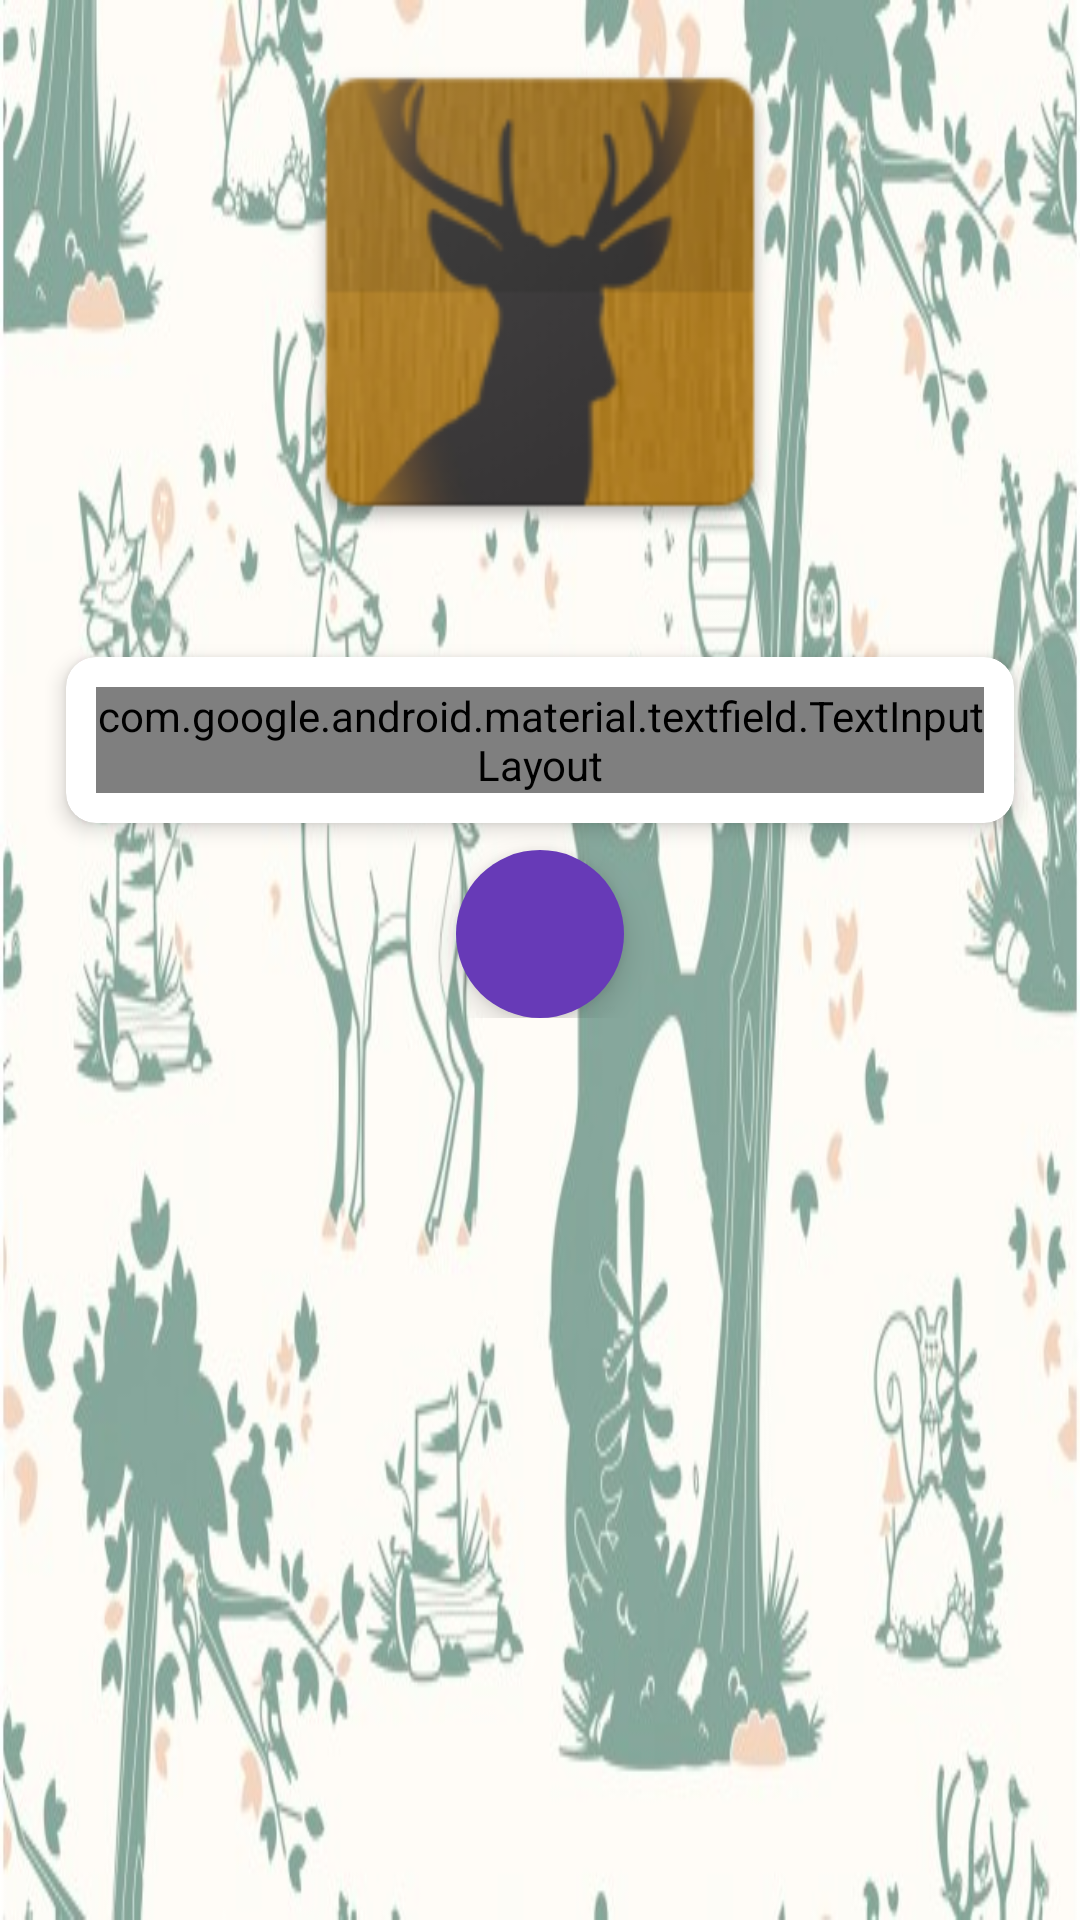

Write the Android layout XML for this screen, with the resource values it uses.
<!-- AndroidManifest.xml: application theme AppTheme -->
<!-- res/layout/activity_display_animal.xml -->
<?xml version="1.0" encoding="utf-8"?>
<ScrollView xmlns:android="http://schemas.android.com/apk/res/android"
    xmlns:app="http://schemas.android.com/apk/res-auto"
    android:layout_width="match_parent"
    android:layout_height="match_parent"
    android:background="@drawable/forest">
    <androidx.appcompat.widget.LinearLayoutCompat
        android:layout_width="match_parent"
        android:layout_height="wrap_content"
        android:orientation="vertical"
        android:padding="15dp">
        <androidx.appcompat.widget.LinearLayoutCompat
            android:layout_width="match_parent"
            android:layout_height="wrap_content"
            android:gravity="center">
            <androidx.appcompat.widget.AppCompatImageView
                android:id="@+id/animalImageView"
                android:layout_width="320dp"
                android:layout_height="180dp"
                app:srcCompat="@mipmap/ic_launcher"
                android:layout_marginBottom="15dp"/>
        </androidx.appcompat.widget.LinearLayoutCompat>
        <androidx.cardview.widget.CardView
            xmlns:card_view="http://schemas.android.com/apk/res-auto"
            android:orientation="vertical"
            android:layout_width="match_parent"
            android:layout_height="wrap_content"
            card_view:cardElevation="4dp"
            card_view:cardCornerRadius="10dp"
            card_view:contentPadding="10dp"
            card_view:cardUseCompatPadding="true">
            <com.google.android.material.textfield.TextInputLayout
                android:layout_width="match_parent"
                android:layout_height="wrap_content"
                style="@style/textInputLayoutStyle">
                <androidx.appcompat.widget.AppCompatEditText
                    android:id="@+id/descriptionEditText"
                    android:inputType="textMultiLine"
                    android:layout_width="match_parent"
                    android:layout_height="wrap_content"
                    android:minLines="13"
                    android:maxLines="13"
                    android:hint="Description"/>
            </com.google.android.material.textfield.TextInputLayout>
        </androidx.cardview.widget.CardView>

        <com.google.android.material.floatingactionbutton.FloatingActionButton
            android:id="@+id/editFloatingActionButton"
            android:layout_width="wrap_content"
            android:layout_height="wrap_content"
            android:layout_gravity="center"
            app:srcCompat="@drawable/ic_edit_white_32dp"
            app:backgroundTint="#673AB7"
            app:borderWidth="0dp"
            android:onClick="onDescriptionEditButtonClicked"/>
    </androidx.appcompat.widget.LinearLayoutCompat>
</ScrollView>
<!-- resources referenced by this layout -->
<resources>
  <!-- drawable forest: jpg bitmap (drawable, 55045 bytes) -->
  <!-- mipmap ic_launcher: png bitmap (mipmap-hdpi, 7069 bytes) -->
  <style name="textInputLayoutStyle" parent="Widget.MaterialComponents.TextInputLayout.OutlinedBox.Dense">
          <item name="boxStrokeColor">#F05025</item>
      </style>
  <style name="AppTheme" parent="Theme.AppCompat.Light.DarkActionBar">
          
          <item name="colorPrimary">@color/colorPrimary</item>
          <item name="colorPrimaryDark">@color/colorPrimaryDark</item>
          <item name="colorAccent">@color/colorAccent</item>
      </style>
  <color name="colorPrimary">#008577</color>
  <color name="colorPrimaryDark">#00574B</color>
  <color name="colorAccent">#D81B60</color>
</resources>
